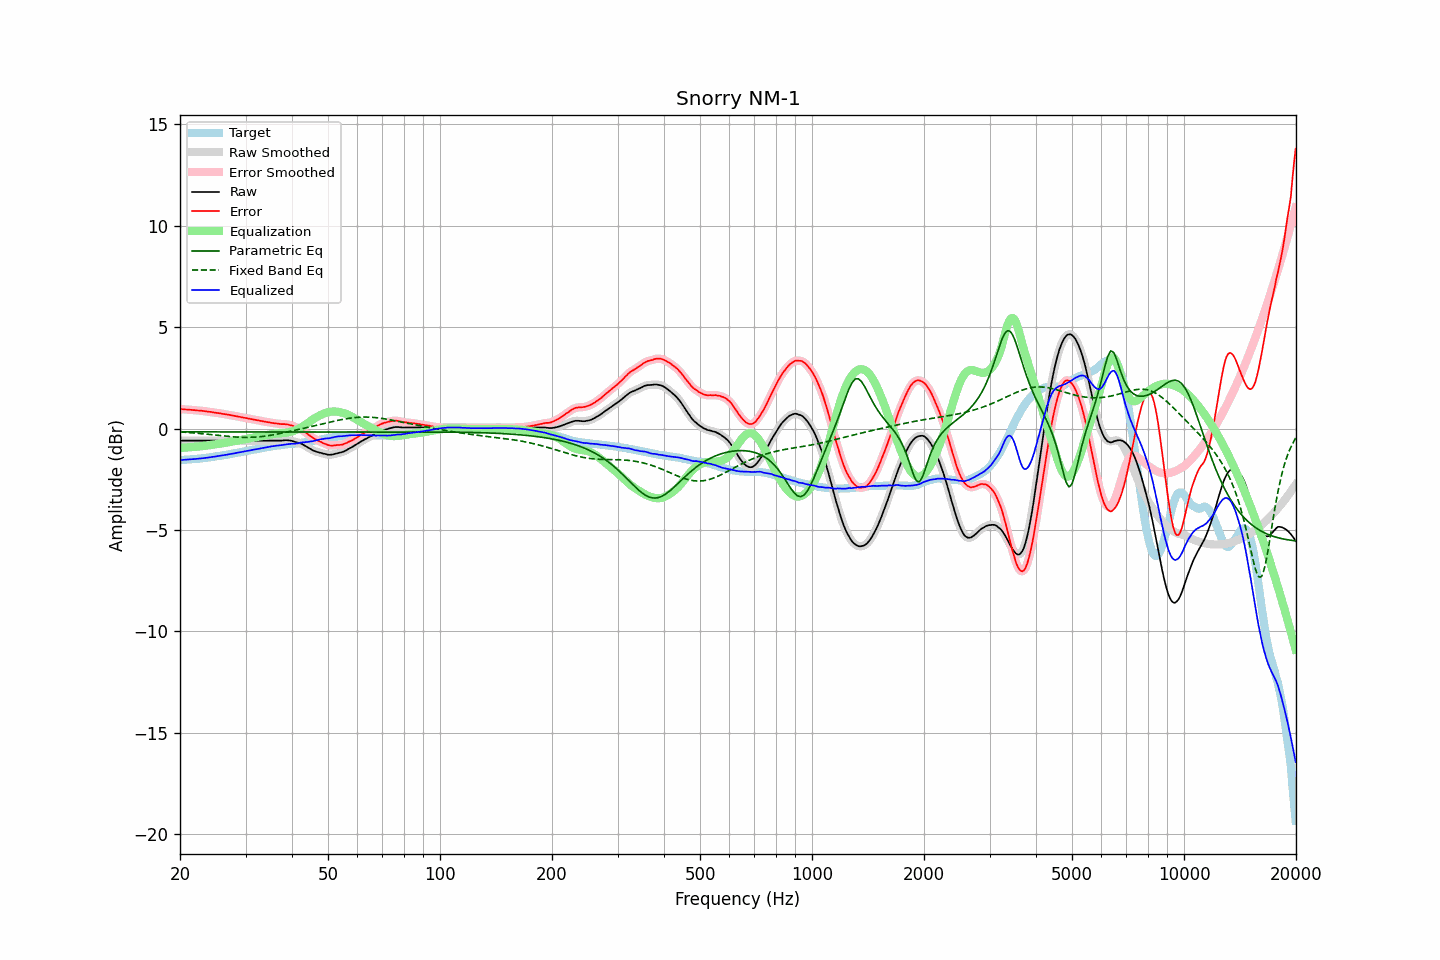

The table this chart was drawn from, first rows:
frequency, raw, error, smoothed, error_smoothed, equalization, parametric_eq, fixed_band_eq, equalized_raw, equalized_smoothed, target
20.00, -0.60, 0.96, -0.60, 0.96, -0.96, -0.17, -0.17, -1.56, -1.56, -1.56
20.20, -0.60, 0.96, -0.60, 0.95, -0.95, -0.17, -0.17, -1.55, -1.55, -1.56
20.40, -0.60, 0.95, -0.60, 0.95, -0.95, -0.17, -0.18, -1.55, -1.55, -1.55
20.61, -0.60, 0.94, -0.60, 0.94, -0.94, -0.17, -0.18, -1.54, -1.54, -1.54
20.81, -0.60, 0.94, -0.60, 0.94, -0.94, -0.17, -0.19, -1.53, -1.53, -1.54
21.02, -0.60, 0.93, -0.60, 0.93, -0.93, -0.17, -0.19, -1.53, -1.53, -1.53
21.23, -0.60, 0.93, -0.60, 0.92, -0.92, -0.17, -0.20, -1.52, -1.52, -1.53
21.44, -0.60, 0.92, -0.60, 0.92, -0.92, -0.17, -0.21, -1.52, -1.52, -1.52
21.66, -0.60, 0.91, -0.60, 0.91, -0.91, -0.17, -0.21, -1.51, -1.51, -1.51
21.87, -0.60, 0.91, -0.60, 0.90, -0.91, -0.17, -0.22, -1.50, -1.50, -1.51
22.09, -0.60, 0.90, -0.60, 0.90, -0.90, -0.17, -0.23, -1.50, -1.50, -1.50
22.31, -0.60, 0.89, -0.60, 0.89, -0.89, -0.17, -0.23, -1.49, -1.49, -1.49
22.54, -0.60, 0.89, -0.60, 0.88, -0.88, -0.17, -0.24, -1.48, -1.48, -1.49
22.76, -0.60, 0.88, -0.60, 0.88, -0.88, -0.17, -0.25, -1.47, -1.47, -1.48
22.99, -0.60, 0.87, -0.60, 0.87, -0.87, -0.17, -0.26, -1.47, -1.47, -1.47
23.22, -0.60, 0.86, -0.60, 0.86, -0.86, -0.17, -0.27, -1.46, -1.46, -1.46
23.45, -0.60, 0.85, -0.60, 0.85, -0.85, -0.17, -0.27, -1.45, -1.45, -1.45
23.69, -0.60, 0.84, -0.60, 0.84, -0.84, -0.17, -0.28, -1.44, -1.44, -1.44
23.92, -0.60, 0.83, -0.60, 0.83, -0.83, -0.17, -0.29, -1.43, -1.43, -1.43
24.16, -0.60, 0.82, -0.60, 0.82, -0.82, -0.17, -0.30, -1.41, -1.41, -1.42
24.40, -0.60, 0.81, -0.60, 0.80, -0.80, -0.17, -0.31, -1.40, -1.40, -1.41
24.65, -0.60, 0.79, -0.60, 0.79, -0.79, -0.17, -0.31, -1.39, -1.39, -1.39
24.89, -0.60, 0.78, -0.60, 0.78, -0.78, -0.17, -0.32, -1.38, -1.38, -1.38
25.14, -0.60, 0.77, -0.60, 0.77, -0.77, -0.17, -0.33, -1.37, -1.37, -1.37
25.39, -0.60, 0.76, -0.60, 0.76, -0.76, -0.17, -0.34, -1.35, -1.35, -1.36
25.65, -0.60, 0.75, -0.60, 0.74, -0.74, -0.17, -0.35, -1.34, -1.34, -1.35
25.91, -0.60, 0.73, -0.60, 0.73, -0.73, -0.17, -0.36, -1.33, -1.33, -1.33
26.16, -0.60, 0.72, -0.60, 0.72, -0.72, -0.17, -0.37, -1.32, -1.32, -1.32
26.43, -0.60, 0.71, -0.60, 0.71, -0.71, -0.17, -0.37, -1.31, -1.31, -1.31
26.69, -0.60, 0.70, -0.60, 0.70, -0.69, -0.17, -0.38, -1.29, -1.29, -1.30
26.96, -0.60, 0.68, -0.60, 0.68, -0.68, -0.17, -0.39, -1.28, -1.28, -1.28
27.23, -0.60, 0.67, -0.60, 0.67, -0.67, -0.17, -0.40, -1.26, -1.26, -1.27
27.50, -0.60, 0.65, -0.60, 0.65, -0.65, -0.17, -0.40, -1.25, -1.25, -1.25
27.77, -0.60, 0.64, -0.60, 0.64, -0.64, -0.17, -0.41, -1.23, -1.23, -1.24
28.05, -0.60, 0.62, -0.60, 0.62, -0.62, -0.17, -0.42, -1.22, -1.22, -1.22
28.33, -0.60, 0.61, -0.60, 0.61, -0.61, -0.17, -0.42, -1.20, -1.20, -1.21
28.62, -0.60, 0.59, -0.60, 0.59, -0.59, -0.17, -0.43, -1.19, -1.19, -1.19
28.90, -0.60, 0.58, -0.60, 0.58, -0.58, -0.17, -0.43, -1.17, -1.17, -1.18
29.19, -0.60, 0.56, -0.60, 0.56, -0.56, -0.17, -0.43, -1.16, -1.16, -1.16
29.48, -0.60, 0.55, -0.60, 0.55, -0.55, -0.17, -0.44, -1.14, -1.14, -1.15
29.78, -0.60, 0.53, -0.60, 0.53, -0.53, -0.17, -0.44, -1.13, -1.13, -1.13
30.08, -0.60, 0.52, -0.60, 0.52, -0.52, -0.17, -0.44, -1.11, -1.11, -1.12
30.38, -0.60, 0.50, -0.60, 0.50, -0.50, -0.17, -0.44, -1.10, -1.10, -1.10
30.68, -0.60, 0.49, -0.60, 0.49, -0.49, -0.17, -0.44, -1.08, -1.08, -1.09
30.99, -0.60, 0.47, -0.60, 0.47, -0.47, -0.17, -0.43, -1.07, -1.07, -1.07
31.30, -0.60, 0.46, -0.60, 0.46, -0.46, -0.17, -0.43, -1.05, -1.05, -1.06
31.61, -0.60, 0.44, -0.60, 0.44, -0.44, -0.17, -0.43, -1.04, -1.04, -1.04
31.93, -0.60, 0.43, -0.60, 0.43, -0.43, -0.17, -0.42, -1.02, -1.02, -1.03
32.24, -0.60, 0.41, -0.60, 0.41, -0.41, -0.17, -0.42, -1.01, -1.01, -1.01
32.57, -0.60, 0.40, -0.60, 0.40, -0.40, -0.17, -0.41, -0.99, -0.99, -1.00
32.89, -0.60, 0.38, -0.60, 0.38, -0.38, -0.17, -0.40, -0.98, -0.98, -0.98
33.22, -0.60, 0.37, -0.60, 0.37, -0.37, -0.17, -0.39, -0.96, -0.96, -0.97
33.55, -0.60, 0.35, -0.60, 0.35, -0.35, -0.17, -0.38, -0.95, -0.95, -0.95
33.89, -0.60, 0.34, -0.60, 0.34, -0.34, -0.17, -0.37, -0.93, -0.93, -0.94
34.23, -0.60, 0.32, -0.60, 0.32, -0.32, -0.17, -0.36, -0.92, -0.92, -0.92
34.57, -0.60, 0.31, -0.60, 0.31, -0.31, -0.17, -0.35, -0.91, -0.91, -0.91
34.92, -0.60, 0.30, -0.60, 0.29, -0.29, -0.17, -0.34, -0.89, -0.89, -0.90
35.27, -0.60, 0.28, -0.60, 0.28, -0.28, -0.17, -0.32, -0.88, -0.88, -0.88
35.62, -0.60, 0.27, -0.60, 0.27, -0.27, -0.17, -0.31, -0.87, -0.87, -0.87
35.97, -0.60, 0.26, -0.60, 0.26, -0.26, -0.17, -0.30, -0.86, -0.86, -0.86
... 635 more rows
